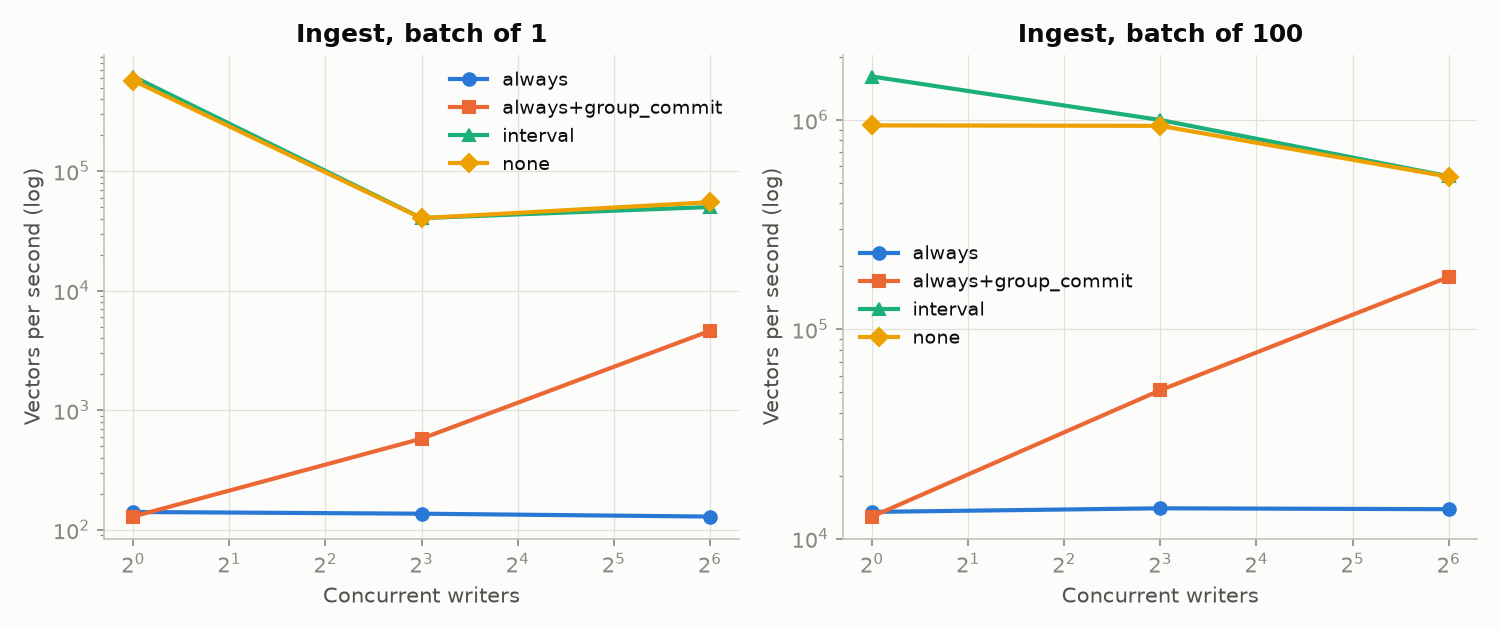

The data file committed next to this chart (first rows):
sync, batch, writers, vectors_per_s, p99_ms
always, 1, 1, 141, 13.52
always, 1, 8, 136, 72.98
always, 1, 64, 129, 546.5
always+group_commit, 1, 1, 129, 20.02
always+group_commit, 1, 8, 578, 20.34
always+group_commit, 1, 64, 4608, 21.01
interval, 1, 1, 619090, 0.005
interval, 1, 8, 40460, 0.729
interval, 1, 64, 50099, 4.843
none, 1, 1, 572807, 0.005
none, 1, 8, 40400, 0.684
none, 1, 64, 54962, 4.283
always, 100, 1, 13404, 9.636
always, 100, 8, 13946, 72.44
always, 100, 64, 13807, 287
always+group_commit, 100, 1, 12732, 10.08
always+group_commit, 100, 8, 51137, 17.18
always+group_commit, 100, 64, 177547, 21.69
interval, 100, 1, 1612759, 0.137
interval, 100, 8, 999242, 1.112
interval, 100, 64, 538107, 5.612
none, 100, 1, 941796, 0.478
none, 100, 8, 937215, 1.149
none, 100, 64, 535319, 4.363
